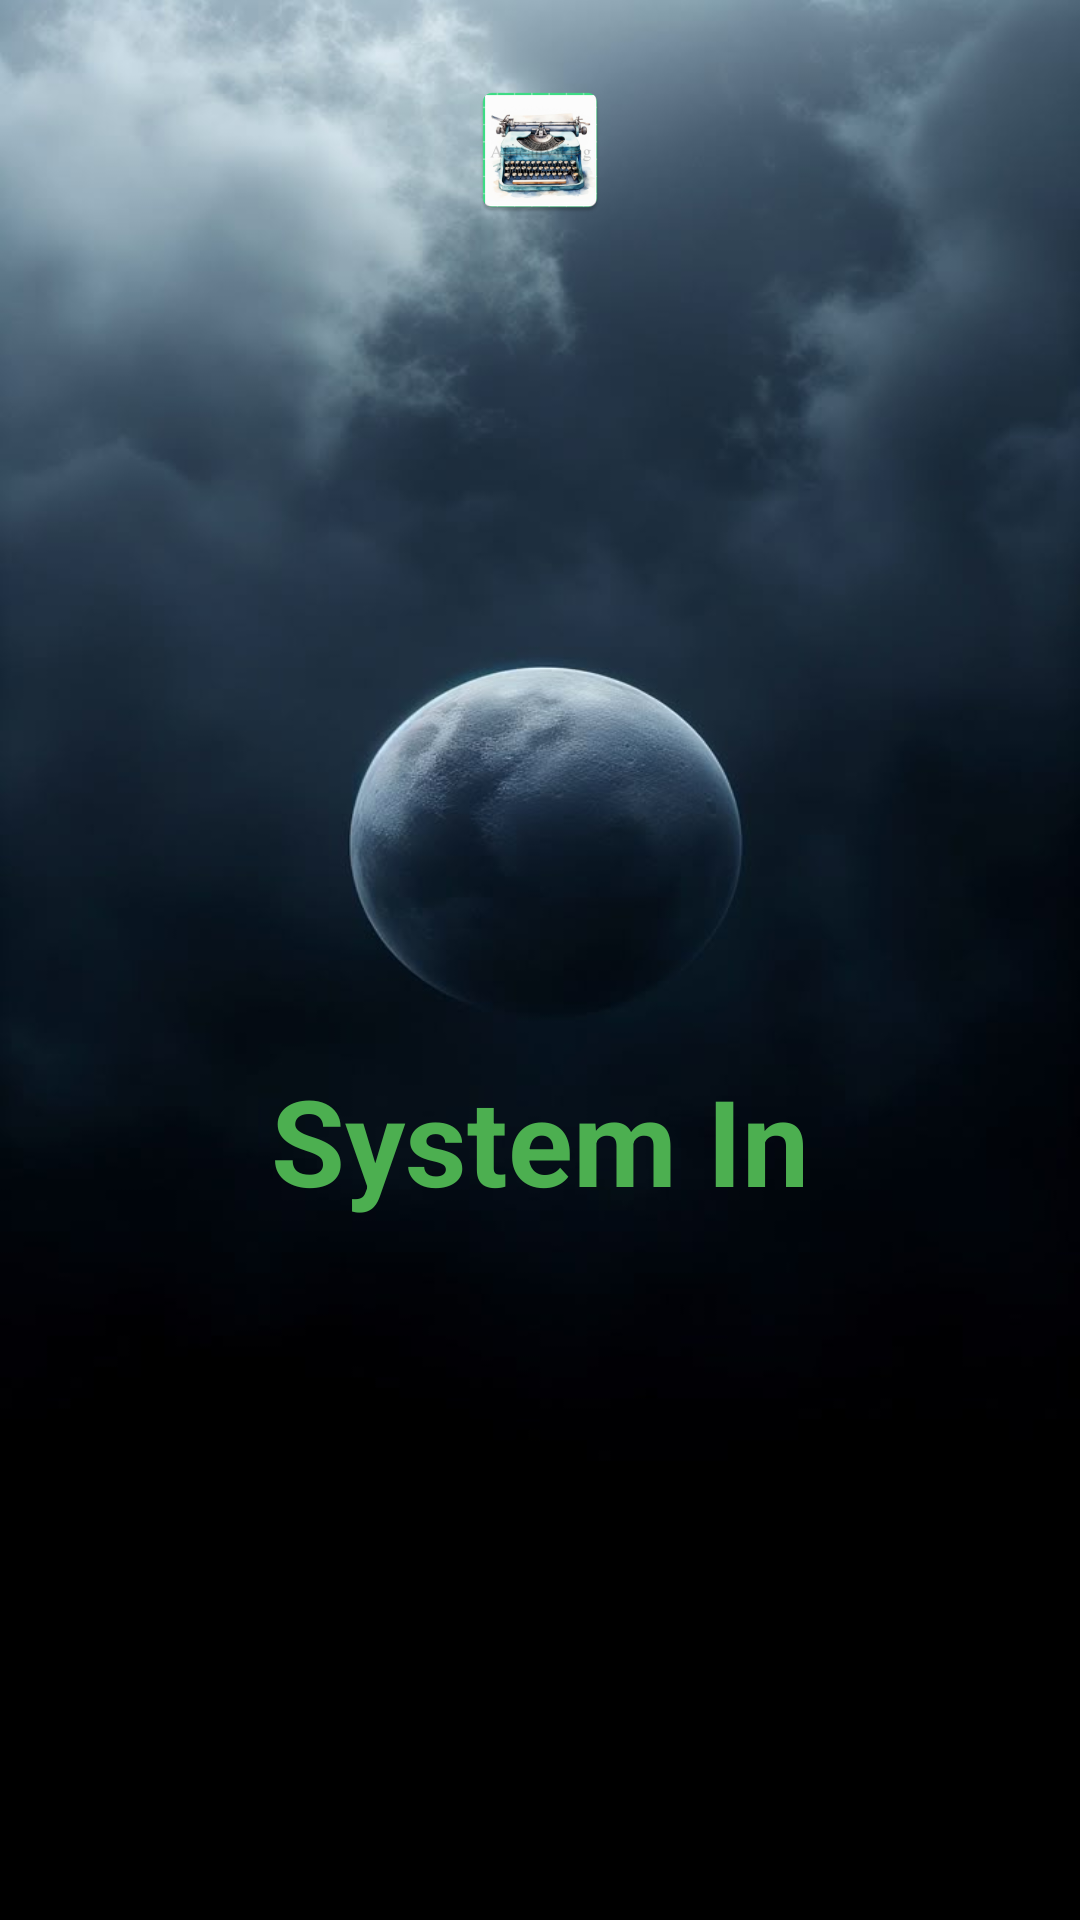

Write the Android layout XML for this screen, with the resource values it uses.
<!-- AndroidManifest.xml: application theme Theme.SystemIn -->
<!-- res/layout/activity_splash.xml -->
<?xml version="1.0" encoding="utf-8"?>
<androidx.constraintlayout.widget.ConstraintLayout xmlns:android="http://schemas.android.com/apk/res/android"
    xmlns:app="http://schemas.android.com/apk/res-auto"
    xmlns:tools="http://schemas.android.com/tools"
    android:id="@+id/main"
    android:layout_width="match_parent"
    android:layout_height="match_parent"
    tools:context="com.ali.SplashActivity">

    <LinearLayout
        android:background="@drawable/spbackg"
        android:orientation="vertical"
        android:gravity="center"
        android:layout_width="match_parent"
        android:layout_height="match_parent">
        <ImageView
            android:src="@mipmap/ic_launcher"
            android:layout_width="wrap_content"
            android:background="@color/material_on_background_disabled"
            android:layout_height="100dp"/>
        <TextView
            android:background="@color/material_on_background_disabled"
            android:textColor="@color/green"
            android:textStyle="bold"
            android:layout_marginTop="20dp"
            android:textSize="40sp"
            android:gravity="center"
            android:text="@string/app_name"
            android:layout_width="match_parent"
            android:layout_height="match_parent"/>
    </LinearLayout>

</androidx.constraintlayout.widget.ConstraintLayout>
<!-- resources referenced by this layout -->
<resources>
  <color name="green">#4CAF50</color>
  <!-- drawable spbackg: jpg bitmap (drawable, 25603 bytes) -->
  <!-- mipmap ic_launcher: webp bitmap (mipmap-hdpi, 5208 bytes) -->
  <string name="app_name">System In</string>
  <style name="Theme.SystemIn" parent="Theme.Material3.Light.NoActionBar">
          
          <item name="colorPrimary">@color/white</item>
          <item name="colorPrimaryVariant">@color/white</item>
          <item name="colorOnPrimary">@color/white</item>
          
          <item name="colorSecondary">@color/teal_200</item>
          <item name="colorSecondaryVariant">@color/teal_700</item>
          <item name="colorOnSecondary">@color/black</item>
          <item name="colorSecondaryContainer">@color/white</item>
          
          <item name="android:statusBarColor" tools:targetApi="1">@color/background</item>
          <item name="android:windowLightStatusBar">true</item>
          <item name="android:navigationBarColor">@color/background</item>
          <item name="android:windowLightNavigationBar" tools:targetApi="o_mr1">true</item>
  
          <item name="textAppearanceTitleLarge">@style/TextAppearance.Material3.ActionBar.Title</item>
          <item name="materialAlertDialogTheme">@style/AlertDialog</item>
  
          <item name="colorAccent">@color/colorAccent</item>
          
      </style>
  <color name="white">#FFFFFFFF</color>
  <color name="teal_200">#FF03DAC5</color>
  <color name="teal_700">#FF018786</color>
  <color name="black">#FF000000</color>
  <color name="background">#F5F5F5</color>
  <style name="AlertDialog" parent="ThemeOverlay.Material3.MaterialAlertDialog.Centered">
          <item name="colorPrimary">@color/card_background</item>
          <item name="colorOnSecondary">@color/black</item>
          <item name="android:background">@color/card_background</item>
          <item name="android:gravity">center</item>
          <item name="buttonBarPositiveButtonStyle">@style/PositiveButtonStyle</item>
          <item name="buttonBarNegativeButtonStyle">@style/NegativeButtonStyle</item>
      </style>
  <color name="colorAccent">#FF5722</color>
  <color name="card_background">#FFFFFF</color>
  <style name="PositiveButtonStyle" parent="Widget.MaterialComponents.Button.TextButton">
          <item name="android:textColor">@color/text_color</item>
          <item name="android:textStyle">normal</item>
          <item name="textAllCaps">false</item>
      </style>
  <style name="NegativeButtonStyle" parent="Widget.MaterialComponents.Button.TextButton.Dialog">
          <item name="android:textColor">@color/text_color</item>
          <item name="textAllCaps">false</item>
      </style>
  <color name="text_color">#FFFFFF</color>
</resources>
